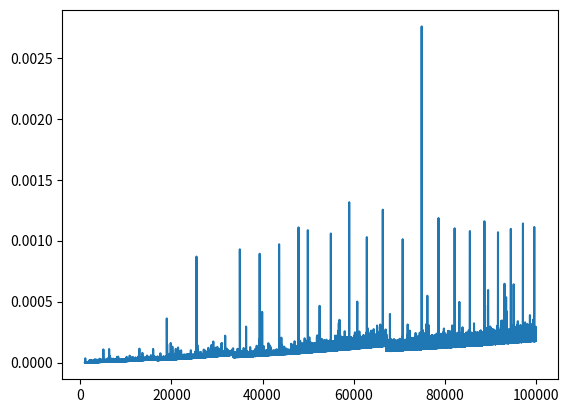

Python code for this plot:
#%%
import math
import matplotlib
from matplotlib import pyplot as plt
from functools import cache, lru_cache
import time
#from rich import print
base = 10**1
bottom=9*base
top=10*base
power=10**6
#@lru_cache(maxsize=2)
def plottimes(base, start,stop,step,log):
    start0=time.time()
    args=range(start,stop,step)
    times=[]
    for power in range(start,stop,step):
        start=time.time()
        base**power
        times.append(time.time()-start)
    span=1000
    for args in range(int(start+span),int(stop-span),step):
        sum=0
        for i in range(args-span,args+span+1):
            sum+=times[i]
        times[args]=sum/(2*i+1)
    print("time is ",time.time()-start0)
    plt.plot(args[span:],times[span:])
    plt.show()


#python power
def pythonpower():
    start=time.time()
    for n in range(bottom,top+1):
        result=n**power
        #print(result)
    print("python -> ",round(time.time()-start,2))
#smart power
def smartpower():
    start=time.time()
    for n in range(bottom,top+1):
        multiplier=n
        result=1
        quotient=power
        #powers2=[]
        while quotient>1:
            remainder=quotient-2*int(quotient/2)
            quotient=int(quotient/2)
            #print(multiplier)
            if remainder==1:
                result *= multiplier
            multiplier=multiplier*multiplier
            #print(remainder)
            #powers2.append(remainder)
        #powers2.append(1)
        #multiplier=multiplier*multiplier 
        #print(multiplier)
        result *= multiplier
        #print(result)
    print("smart -> ",round(time.time()-start,2))
def naivepower():
    start=time.time()
    for n in range(bottom,top+1): pass
        #result=1
        #for i in range (0,power):
        #    result = n*result
        #print(result)
    print("naive -> ",round(time.time()-start,2))
def power4():
    zoom=100
    bottom=1
    top=2.38
    times=[]
    args=[]
    for i in range(int(bottom*zoom),int(top*zoom+1)):
        start=time.time()
        n=i/zoom
        power4=n**n**n**n
        times.append(time.time()-start)
        print(n)
        print(power4)
        print(times[-1])
        args.append(n)

plottimes(2,0,10**5,1,0)
#power4()
#plt.plot(args,times)
#plt.show()
# %%
